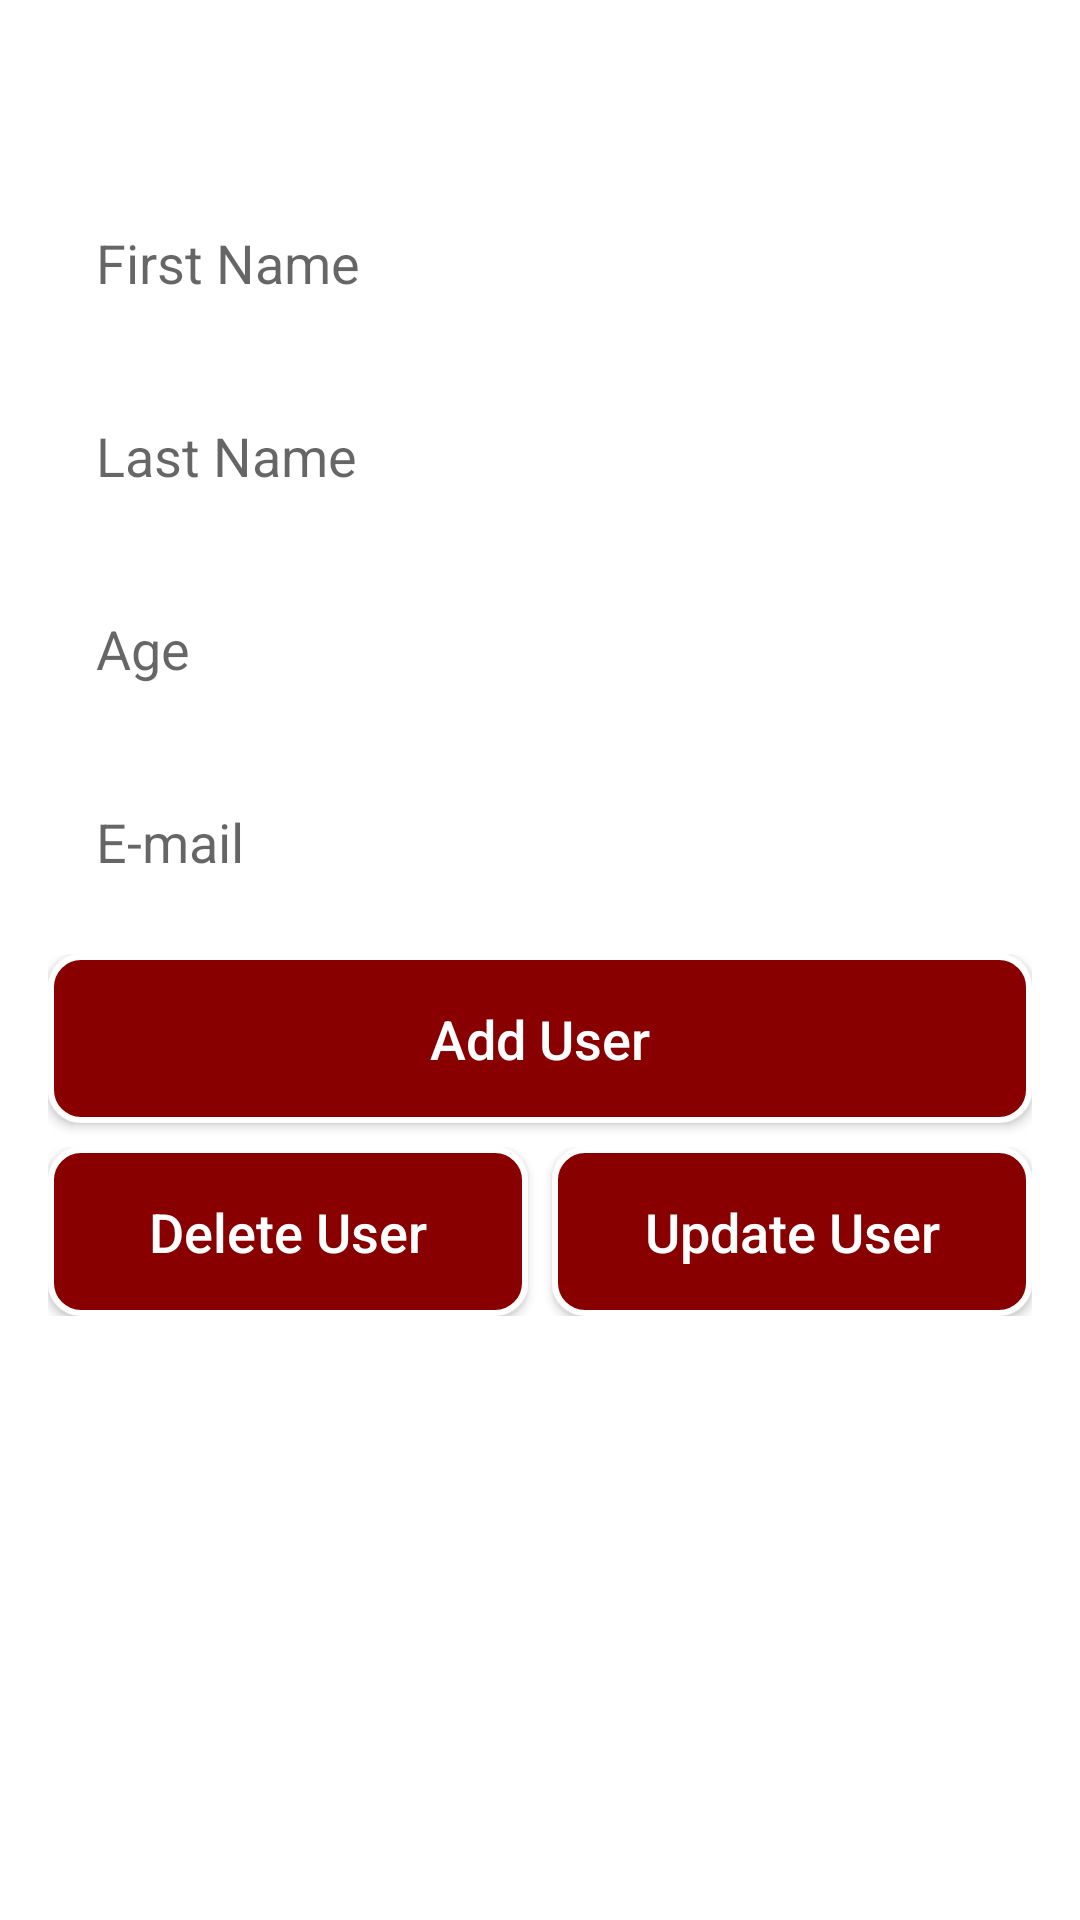

Reconstruct the res/layout file that produces this screen, plus the resources it refers to.
<!-- AndroidManifest.xml: application theme Theme.UsersCRUDApp -->
<!-- res/layout/activity_main.xml -->
<?xml version="1.0" encoding="utf-8"?>
<androidx.constraintlayout.widget.ConstraintLayout xmlns:android="http://schemas.android.com/apk/res/android"
    xmlns:app="http://schemas.android.com/apk/res-auto"
    xmlns:tools="http://schemas.android.com/tools"
    android:layout_width="match_parent"
    android:layout_height="match_parent"
    android:background="@drawable/slanted_gradient"
    android:paddingHorizontal="16dp"
    tools:context=".MainActivity">

    <androidx.appcompat.widget.AppCompatTextView
        android:id="@+id/messageTextView"
        android:layout_width="match_parent"
        android:layout_height="wrap_content"
        android:gravity="center"
        android:text="@string/create_user"
        android:textColor="@color/white"
        android:textSize="30sp"
        app:layout_constraintBottom_toTopOf="@+id/editTextContainer"
        app:layout_constraintEnd_toEndOf="parent"
        app:layout_constraintStart_toStartOf="parent"
        app:layout_constraintTop_toTopOf="parent" />

    <androidx.appcompat.widget.LinearLayoutCompat
        android:id="@+id/editTextContainer"
        android:layout_width="match_parent"
        android:layout_height="wrap_content"
        android:orientation="vertical"
        app:layout_constraintBottom_toTopOf="@+id/linearLayout"
        app:layout_constraintEnd_toEndOf="parent"
        app:layout_constraintHorizontal_bias="0.5"
        app:layout_constraintStart_toStartOf="parent"
        app:layout_constraintTop_toBottomOf="@+id/messageTextView">

        <androidx.appcompat.widget.AppCompatEditText
            android:id="@+id/firstNameEditText"
            android:layout_width="match_parent"
            android:layout_height="wrap_content"
            android:background="@drawable/edittext_white_bg"
            android:hint="@string/first_name"
            android:padding="16dp" />

        <androidx.appcompat.widget.AppCompatEditText
            android:id="@+id/lastNameEditText"
            android:layout_width="match_parent"
            android:layout_height="wrap_content"
            android:layout_marginVertical="8dp"
            android:background="@drawable/edittext_white_bg"
            android:hint="@string/last_name"
            android:padding="16dp" />

        <androidx.appcompat.widget.AppCompatEditText
            android:id="@+id/ageEditText"
            android:layout_width="match_parent"
            android:layout_height="wrap_content"
            android:background="@drawable/edittext_white_bg"
            android:hint="@string/age"
            android:inputType="number"
            android:padding="16dp" />

        <androidx.appcompat.widget.AppCompatEditText
            android:id="@+id/emailEditText"
            android:layout_width="match_parent"
            android:layout_height="wrap_content"
            android:layout_marginTop="8dp"
            android:background="@drawable/edittext_white_bg"
            android:hint="@string/e_mail"
            android:inputType="textEmailAddress"
            android:padding="16dp" />

    </androidx.appcompat.widget.LinearLayoutCompat>

    <LinearLayout
        android:id="@+id/linearLayout"
        android:layout_width="match_parent"
        android:layout_height="wrap_content"
        android:orientation="vertical"
        app:layout_constraintBottom_toTopOf="@+id/guideline2"
        app:layout_constraintEnd_toEndOf="parent"
        app:layout_constraintHorizontal_bias="0.5"
        app:layout_constraintStart_toStartOf="parent"
        app:layout_constraintTop_toBottomOf="@+id/editTextContainer">

        <androidx.appcompat.widget.AppCompatButton
            android:id="@+id/addButton"
            android:layout_width="match_parent"
            android:layout_height="wrap_content"
            android:background="@drawable/button_red_dark"
            android:foreground="?android:attr/selectableItemBackground"
            android:paddingVertical="16dp"
            android:text="@string/add_user"
            android:textAllCaps="false"
            android:textColor="@color/white"
            android:textSize="18sp" />

        <androidx.appcompat.widget.LinearLayoutCompat
            android:layout_width="match_parent"
            android:layout_height="wrap_content"
            android:layout_marginTop="8dp"
            android:weightSum="2">

            <androidx.appcompat.widget.AppCompatButton
                android:id="@+id/deleteButton"
                android:layout_width="0dp"
                android:layout_height="wrap_content"
                android:layout_marginEnd="4dp"
                android:layout_weight="1"
                android:background="@drawable/button_red_dark"
                android:foreground="?android:attr/selectableItemBackground"
                android:paddingVertical="16dp"
                android:text="@string/delete_user"
                android:textAllCaps="false"
                android:textColor="@color/white"
                android:textSize="18sp" />

            <androidx.appcompat.widget.AppCompatButton
                android:id="@+id/updateButton"
                android:layout_width="0dp"
                android:layout_height="wrap_content"
                android:layout_marginStart="4dp"
                android:layout_weight="1"
                android:background="@drawable/button_red_dark"
                android:foreground="?android:attr/selectableItemBackground"
                android:paddingVertical="16dp"
                android:text="@string/update_user"
                android:textAllCaps="false"
                android:textColor="@color/white"
                android:textSize="18sp" />

        </androidx.appcompat.widget.LinearLayoutCompat>

    </LinearLayout>

    <androidx.constraintlayout.widget.Guideline
        android:id="@+id/guideline2"
        android:layout_width="wrap_content"
        android:layout_height="wrap_content"
        android:orientation="horizontal"
        app:layout_constraintGuide_percent="0.7" />

    <androidx.appcompat.widget.LinearLayoutCompat
        android:id="@+id/linearLayoutCompat"
        android:layout_width="match_parent"
        android:layout_height="wrap_content"
        android:orientation="horizontal"
        app:layout_constraintEnd_toEndOf="parent"
        app:layout_constraintStart_toStartOf="parent"
        app:layout_constraintTop_toTopOf="@+id/guideline2">

        <androidx.appcompat.widget.AppCompatTextView
            android:layout_width="wrap_content"
            android:layout_height="match_parent"
            android:text="@string/users_active"
            android:textColor="@color/white"
            android:textSize="18sp" />

        <androidx.appcompat.widget.AppCompatTextView
            android:id="@+id/activeUsersCount"
            android:layout_width="wrap_content"
            android:layout_height="match_parent"
            android:layout_marginStart="4dp"
            android:text="0"
            android:textColor="@color/white"
            android:textSize="18sp" />

    </androidx.appcompat.widget.LinearLayoutCompat>

    <androidx.appcompat.widget.LinearLayoutCompat
        android:layout_width="match_parent"
        android:layout_height="wrap_content"
        android:layout_marginTop="8dp"
        android:orientation="horizontal"
        app:layout_constraintEnd_toEndOf="parent"
        app:layout_constraintStart_toStartOf="parent"
        app:layout_constraintTop_toBottomOf="@+id/linearLayoutCompat">

        <androidx.appcompat.widget.AppCompatTextView
            android:layout_width="wrap_content"
            android:layout_height="match_parent"
            android:text="@string/users_deleted"
            android:textColor="@color/white"
            android:textSize="18sp" />

        <androidx.appcompat.widget.AppCompatTextView
            android:id="@+id/deletedUsersCount"
            android:layout_width="wrap_content"
            android:layout_height="match_parent"
            android:layout_marginStart="4dp"
            android:text="0"
            android:textColor="@color/white"
            android:textSize="18sp" />

    </androidx.appcompat.widget.LinearLayoutCompat>

</androidx.constraintlayout.widget.ConstraintLayout>
<!-- resources referenced by this layout -->
<resources>
  <color name="white">#FFFFFFFF</color>
  <!-- drawable button_red_dark (drawable) -->
  <?xml version="1.0" encoding="utf-8"?>
  <shape xmlns:android="http://schemas.android.com/apk/res/android"
      android:shape="rectangle">
  
      <solid android:color="@color/main_red_dark" />
  
      <stroke
          android:width="2dp"
          android:color="@color/white" />
  
      <corners android:radius="10dp" />
  
  </shape>
  <string name="add_user">Add User</string>
  <string name="age">Age</string>
  <string name="create_user">Create User</string>
  <string name="delete_user">Delete User</string>
  <string name="e_mail">E-mail</string>
  <string name="first_name">First Name</string>
  <string name="last_name">Last Name</string>
  <string name="update_user">Update User</string>
  <string name="users_active">Users Active:</string>
  <string name="users_deleted">Users Deleted:</string>
  <style name="Theme.UsersCRUDApp" parent="Theme.MaterialComponents.DayNight.NoActionBar">
          
          <item name="colorPrimary">@color/purple_500</item>
          <item name="colorPrimaryVariant">@color/purple_700</item>
          <item name="colorOnPrimary">@color/white</item>
          
          <item name="colorSecondary">@color/teal_200</item>
          <item name="colorSecondaryVariant">@color/teal_700</item>
          <item name="colorOnSecondary">@color/black</item>
          
          <item name="android:statusBarColor" tools:targetApi="l">?attr/colorPrimaryVariant</item>
          
      </style>
  <color name="main_red_dark">#880000</color>
  <color name="purple_500">#FF6200EE</color>
  <color name="purple_700">#FF3700B3</color>
  <color name="teal_200">#FF03DAC5</color>
  <color name="teal_700">#FF018786</color>
  <color name="black">#FF000000</color>
</resources>
